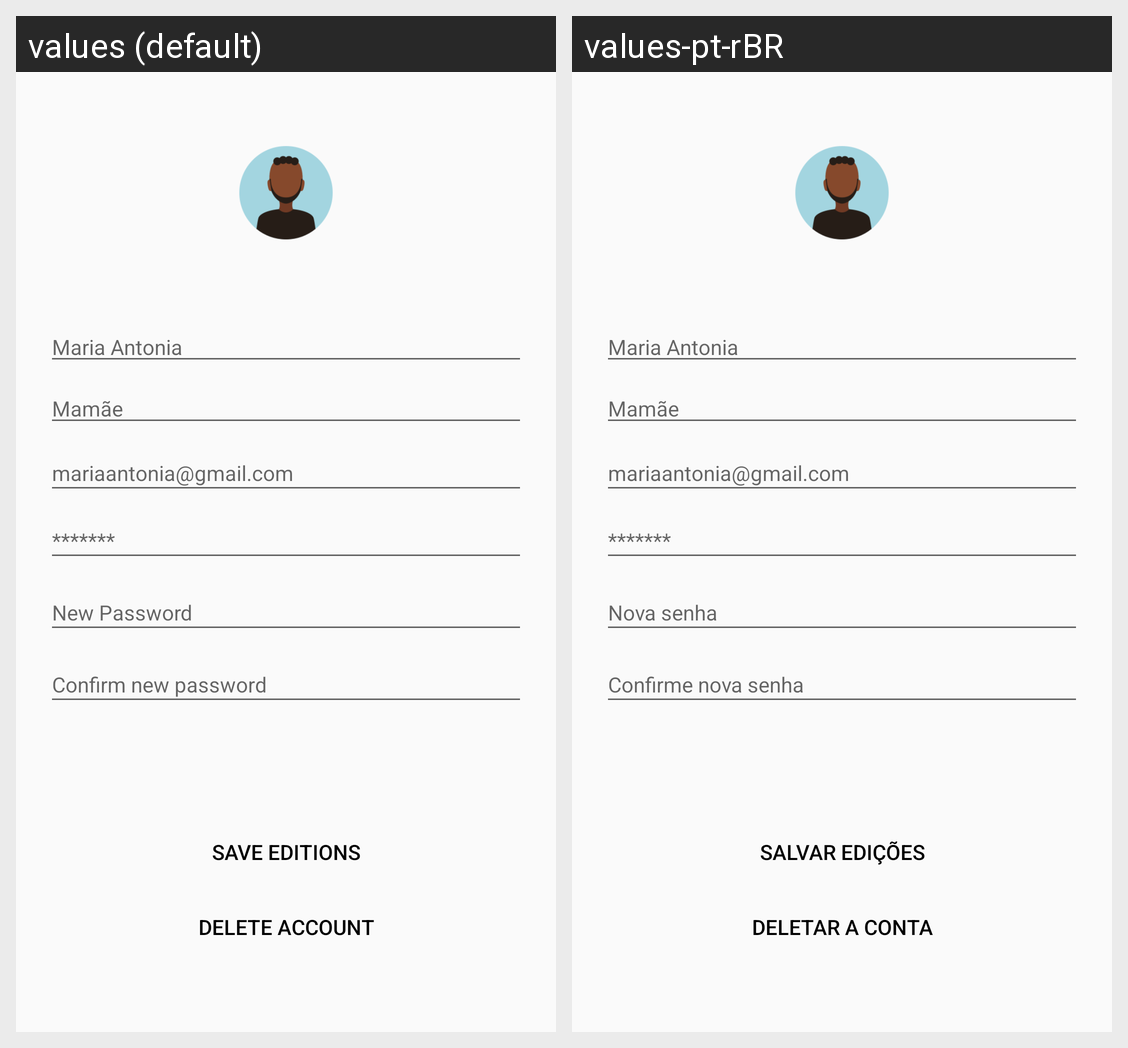

This grid shows one Android layout under two languages. Give, for every string resource on the screen, its name, the default text and each shown locale's text.
Android screen res/layout/activity_profile_edit.xml rendered under 2 locales, left to right: values (default), values-pt-rBR. Device: Nexus 5 (rendered at 1080×1920; each locale shown at half size, 540×960, under a caption strip naming it); theme AppTheme.
Strings drawn on this screen, with the default value and each locale's value (text and hints the layout hard-codes, and strings that could not be matched under every locale, appear in the picture but are not listed):

Confirm_new_password
  values: Confirm new password
  values-pt-rBR: Confirme nova senha 

New_password
  values: New Password
  values-pt-rBR: Nova senha 

Delete_Account
  values: Delete Account
  values-pt-rBR: Deletar a conta

save_editions
  values: Save Editions
  values-pt-rBR: Salvar edições
